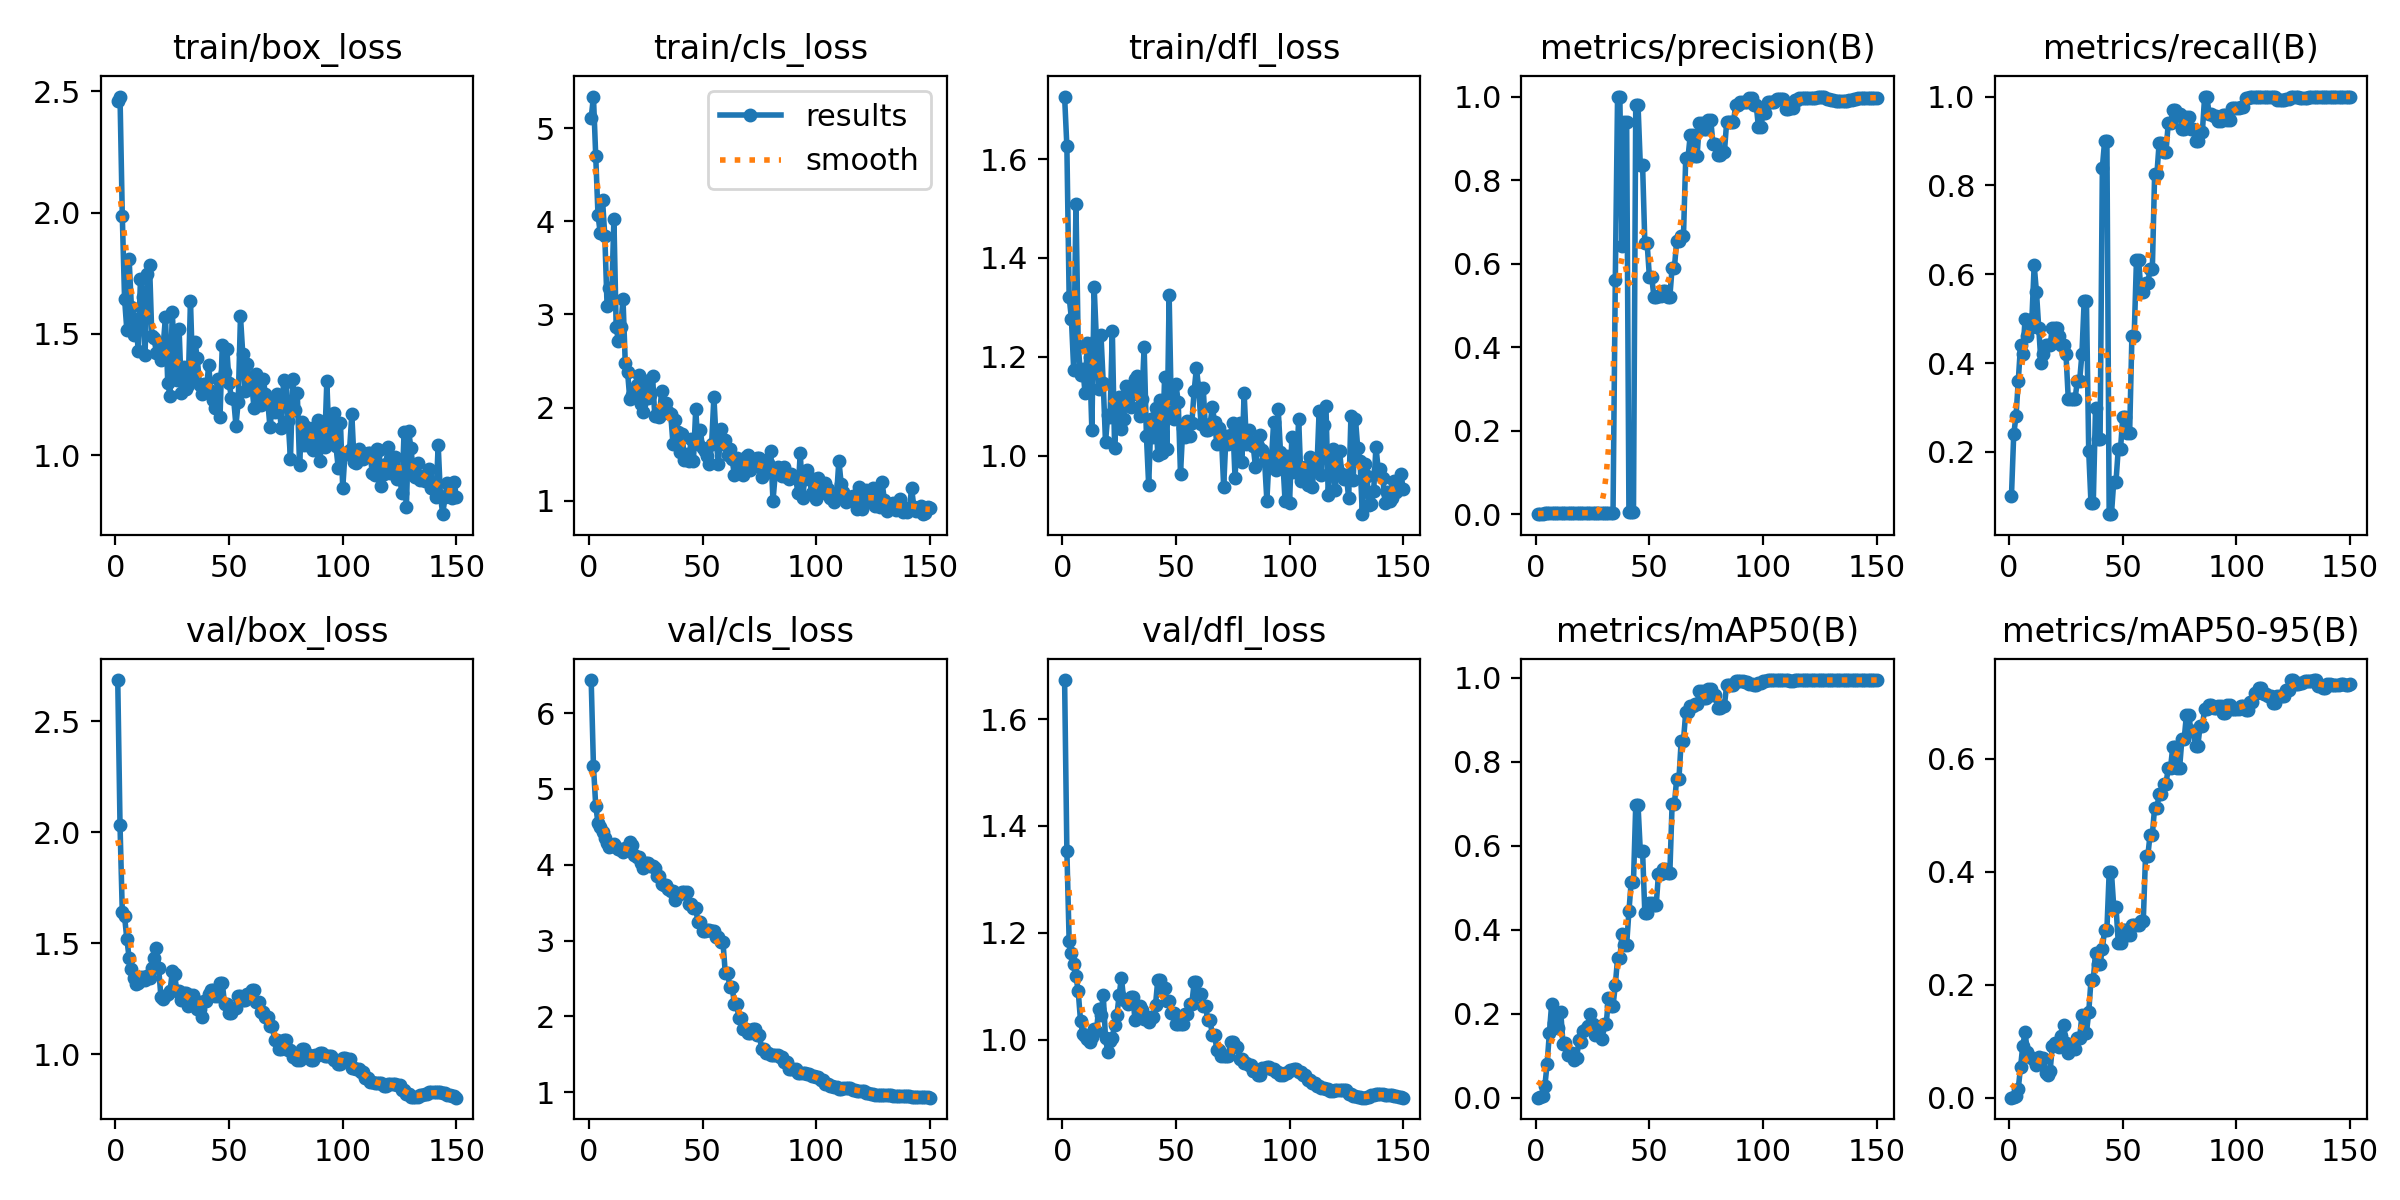

The data file committed next to this chart (first rows):
epoch, time, train/box_loss, train/cls_loss, train/dfl_loss, metrics/precision(B), metrics/recall(B), metrics/mAP50(B), metrics/mAP50-95(B), val/box_loss, val/cls_loss, val/dfl_loss, lr/pg0, lr/pg1, lr/pg2
1, 11.67, 2.46, 5.11, 1.727, 0.00067, 0.1, 0.00039, 0.00017, 2.686, 6.437, 1.673, 1.667e-05, 1.667e-05, 1.667e-05
2, 22.39, 2.478, 5.339, 1.626, 0.00171, 0.24, 0.00126, 0.00066, 2.032, 5.307, 1.354, 4.96799e-05, 4.96799e-05, 4.96799e-05
3, 32.74, 1.986, 4.696, 1.321, 0.00206, 0.28, 0.0044, 0.00227, 1.64, 4.78, 1.185, 8.22498e-05, 8.22498e-05, 8.22498e-05
4, 42.97, 1.645, 4.066, 1.277, 0.00259, 0.36, 0.02759, 0.01619, 1.621, 4.549, 1.162, 0.0001144, 0.0001144, 0.0001144
5, 53.19, 1.516, 3.873, 1.174, 0.00304, 0.44, 0.0811, 0.05364, 1.519, 4.502, 1.142, 0.0001461, 0.0001461, 0.0001461
6, 63.48, 1.81, 4.226, 1.509, 0.00292, 0.42, 0.1551, 0.09248, 1.435, 4.439, 1.119, 0.0001773, 0.0001773, 0.0001773
7, 73.76, 1.61, 3.842, 1.223, 0.00361, 0.5, 0.2239, 0.116, 1.382, 4.356, 1.09, 0.0002081, 0.0002081, 0.0002081
8, 84.24, 1.497, 3.088, 1.164, 0.00343, 0.46, 0.1786, 0.08062, 1.341, 4.291, 1.036, 0.0002385, 0.0002385, 0.0002385
9, 94.31, 1.56, 3.283, 1.176, 0.00364, 0.48, 0.1818, 0.07297, 1.317, 4.237, 1.011, 0.0002684, 0.0002684, 0.0002684
10, 104.7, 1.43, 3.18, 1.127, 0.00385, 0.5, 0.1657, 0.06981, 1.321, 4.243, 1.006, 0.0002979, 0.0002979, 0.0002979
11, 116.3, 1.727, 4.027, 1.229, 0.00452, 0.62, 0.2045, 0.06638, 1.35, 4.279, 1.002, 0.000327, 0.000327, 0.000327
12, 127.1, 1.653, 2.865, 1.2, 0.00428, 0.56, 0.128, 0.05786, 1.346, 4.239, 0.9959, 0.0003556, 0.0003556, 0.0003556
13, 138, 1.412, 2.711, 1.051, 0.00377, 0.48, 0.1316, 0.07303, 1.334, 4.203, 1.006, 0.0003837, 0.0003837, 0.0003837
14, 148.9, 1.747, 2.865, 1.342, 0.00316, 0.4, 0.1013, 0.06523, 1.351, 4.199, 1.019, 0.0004115, 0.0004115, 0.0004115
15, 159.9, 1.783, 3.168, 1.234, 0.00326, 0.42, 0.1059, 0.07098, 1.342, 4.171, 1.017, 0.0004388, 0.0004388, 0.0004388
16, 171, 1.49, 2.478, 1.134, 0.00338, 0.44, 0.1059, 0.04349, 1.386, 4.219, 1.058, 0.0004656, 0.0004656, 0.0004656
17, 182.2, 1.485, 2.387, 1.245, 0.00343, 0.44, 0.089, 0.04017, 1.432, 4.227, 1.046, 0.000492, 0.000492, 0.000492
18, 193.9, 1.421, 2.091, 1.146, 0.00348, 0.44, 0.09509, 0.04683, 1.478, 4.303, 1.084, 0.000518, 0.000518, 0.000518
19, 205.3, 1.463, 2.14, 1.027, 0.00391, 0.48, 0.1366, 0.09176, 1.387, 4.255, 1.003, 0.0005435, 0.0005435, 0.0005435
20, 216.4, 1.392, 2.16, 1.082, 0.00409, 0.48, 0.1332, 0.09647, 1.258, 4.127, 0.977, 0.0005686, 0.0005686, 0.0005686
21, 228.2, 1.452, 2.247, 1.079, 0.00444, 0.48, 0.16, 0.09745, 1.248, 4.109, 0.9976, 0.0005933, 0.0005933, 0.0005933
22, 240.3, 1.572, 2.354, 1.252, 0.0042, 0.46, 0.1649, 0.08943, 1.263, 4.1, 1.004, 0.0006175, 0.0006175, 0.0006175
23, 252.9, 1.299, 2.043, 1.016, 0.00403, 0.44, 0.1722, 0.1102, 1.269, 4.028, 1.028, 0.0006412, 0.0006412, 0.0006412
24, 264, 1.245, 1.953, 1.111, 0.00379, 0.44, 0.1996, 0.1284, 1.283, 3.963, 1.045, 0.0006646, 0.0006646, 0.0006646
25, 274.8, 1.591, 2.286, 1.119, 0.00343, 0.42, 0.1759, 0.09639, 1.373, 4.028, 1.084, 0.0006874, 0.0006874, 0.0006874
26, 285.4, 1.381, 2.102, 1.053, 0.00257, 0.32, 0.1491, 0.07921, 1.361, 4.019, 1.116, 0.0007099, 0.0007099, 0.0007099
27, 296.2, 1.31, 2.137, 1.073, 0.00248, 0.32, 0.1623, 0.09216, 1.284, 3.989, 1.075, 0.0007319, 0.0007319, 0.0007319
28, 306.9, 1.519, 2.343, 1.141, 0.00248, 0.32, 0.1623, 0.09216, 1.284, 3.989, 1.075, 0.0007535, 0.0007535, 0.0007535
29, 317.4, 1.258, 1.907, 1.114, 0.00243, 0.32, 0.1403, 0.08664, 1.246, 3.962, 1.067, 0.0007746, 0.0007746, 0.0007746
30, 327.9, 1.365, 1.935, 1.098, 0.00267, 0.36, 0.1752, 0.1062, 1.277, 3.859, 1.08, 0.0007953, 0.0007953, 0.0007953
31, 338.4, 1.272, 1.896, 1.125, 0.00267, 0.36, 0.1752, 0.1062, 1.277, 3.859, 1.08, 0.0008155, 0.0008155, 0.0008155
32, 349.4, 1.288, 2.178, 1.156, 0.00317, 0.42, 0.2376, 0.1461, 1.215, 3.75, 1.037, 0.0008353, 0.0008353, 0.0008353
33, 361.7, 1.636, 1.944, 1.162, 0.00403, 0.54, 0.2184, 0.1148, 1.266, 3.737, 1.063, 0.0008547, 0.0008547, 0.0008547
34, 373.4, 1.325, 2.052, 1.081, 0.00403, 0.54, 0.2184, 0.1148, 1.266, 3.737, 1.063, 0.0008736, 0.0008736, 0.0008736
35, 384.8, 1.466, 1.948, 1.114, 0.5601, 0.2016, 0.2685, 0.151, 1.242, 3.676, 1.055, 0.0008921, 0.0008921, 0.0008921
36, 396.1, 1.399, 1.933, 1.22, 1, 0.08429, 0.332, 0.2082, 1.203, 3.654, 1.039, 0.0009102, 0.0009102, 0.0009102
37, 407.6, 1.288, 1.609, 1.04, 1, 0.08429, 0.332, 0.2082, 1.203, 3.654, 1.039, 0.0009278, 0.0009278, 0.0009278
38, 418.9, 1.254, 1.862, 0.9396, 0.6419, 0.3, 0.3893, 0.2572, 1.167, 3.533, 1.034, 0.0009449, 0.0009449, 0.0009449
39, 430.7, 1.295, 1.733, 1.074, 0.9383, 0.2293, 0.3646, 0.2371, 1.237, 3.621, 1.042, 0.0009617, 0.0009617, 0.0009617
40, 442, 1.271, 1.521, 1.037, 0.9383, 0.2293, 0.3646, 0.2371, 1.237, 3.621, 1.042, 0.000978, 0.000978, 0.000978
41, 453.6, 1.37, 1.713, 1.097, 0.00579, 0.84, 0.4445, 0.2639, 1.272, 3.636, 1.065, 0.0009938, 0.0009938, 0.0009938
42, 465.8, 1.266, 1.442, 1.001, 0.00617, 0.9, 0.5144, 0.2977, 1.289, 3.643, 1.112, 0.001009, 0.001009, 0.001009
43, 478, 1.228, 1.504, 1.113, 0.00617, 0.9, 0.5144, 0.2977, 1.289, 3.643, 1.112, 0.001024, 0.001024, 0.001024
44, 489.9, 1.193, 1.43, 1.006, 0.9801, 0.06, 0.6975, 0.3991, 1.264, 3.485, 1.096, 0.001039, 0.001039, 0.001039
45, 501.3, 1.314, 1.665, 1.159, 0.9801, 0.06, 0.6975, 0.3991, 1.264, 3.485, 1.096, 0.001053, 0.001053, 0.001053
46, 512.5, 1.158, 1.431, 1.014, 0.837, 0.1329, 0.5883, 0.3384, 1.321, 3.424, 1.073, 0.001066, 0.001066, 0.001066
47, 523.4, 1.456, 1.98, 1.324, 0.837, 0.1329, 0.5883, 0.3384, 1.321, 3.424, 1.073, 0.00108, 0.00108, 0.00108
48, 534.2, 1.343, 1.608, 1.081, 0.6498, 0.2076, 0.4396, 0.2747, 1.225, 3.244, 1.051, 0.001092, 0.001092, 0.001092
49, 544.8, 1.436, 1.761, 1.074, 0.6498, 0.2076, 0.4396, 0.2747, 1.225, 3.244, 1.051, 0.001105, 0.001105, 0.001105
50, 555.6, 1.298, 1.566, 1.145, 0.5689, 0.2792, 0.465, 0.2977, 1.187, 3.122, 1.03, 0.001117, 0.001117, 0.001117
51, 566.8, 1.238, 1.531, 1.108, 0.5689, 0.2792, 0.465, 0.2977, 1.187, 3.122, 1.03, 0.001117, 0.001117, 0.001117
52, 578.3, 1.232, 1.477, 0.9629, 0.5212, 0.2422, 0.4593, 0.2879, 1.209, 3.145, 1.03, 0.001106, 0.001106, 0.001106
53, 589, 1.123, 1.393, 1.056, 0.5212, 0.2422, 0.4593, 0.2879, 1.209, 3.145, 1.03, 0.001095, 0.001095, 0.001095
54, 600, 1.219, 1.608, 1.037, 0.5217, 0.46, 0.5329, 0.3056, 1.264, 3.122, 1.048, 0.001084, 0.001084, 0.001084
55, 610.8, 1.573, 2.115, 1.071, 0.5217, 0.46, 0.5329, 0.3056, 1.264, 3.122, 1.048, 0.001073, 0.001073, 0.001073
56, 621.8, 1.419, 1.64, 1.039, 0.5351, 0.6313, 0.5452, 0.3055, 1.244, 3.045, 1.067, 0.001062, 0.001062, 0.001062
57, 632.3, 1.266, 1.394, 1.066, 0.5351, 0.6313, 0.5452, 0.3055, 1.244, 3.045, 1.067, 0.001051, 0.001051, 0.001051
58, 643.2, 1.374, 1.774, 1.131, 0.5209, 0.56, 0.5354, 0.3122, 1.269, 2.978, 1.107, 0.00104, 0.00104, 0.00104
59, 653.9, 1.297, 1.604, 1.177, 0.5209, 0.56, 0.5354, 0.3122, 1.269, 2.978, 1.107, 0.001029, 0.001029, 0.001029
60, 664.6, 1.287, 1.654, 1.136, 0.5901, 0.58, 0.6987, 0.4281, 1.29, 2.575, 1.086, 0.001018, 0.001018, 0.001018
... 90 more rows
